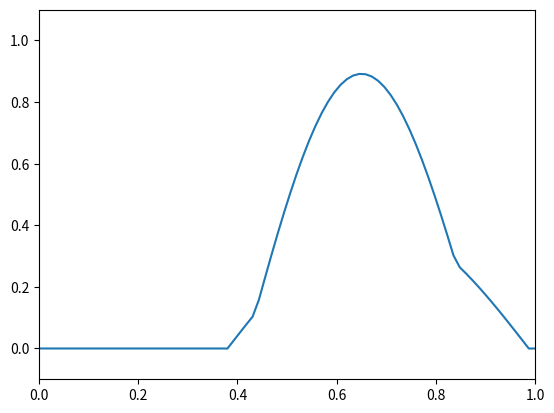

Here is the Python script that generated this plot: (Note: this script raises an exception after producing the figure.)
"""
-*-coding = utf-8 -*-
__author: topsy
@time:2021/10/10 10:16
"""
import numpy as np
import matplotlib.pyplot as plt
import time
from matplotlib.animation import FuncAnimation

kBufferSize = 80
frames = 1000
M_PI = 3.1425926

kGrayScaleTable = " 123456789";
kGrayScaleTableSize = len(kGrayScaleTable)


class HelloFluid:
    def __init__(self):
        self.x = 0.0
        self.y = 1.0
        self.speedX = 1.0
        self.speedY = -0.5
        self.waveLengthX = 0.8
        self.waveLengthY = 1.2
        self.maxHeightX = 0.5
        self.maxHeightY = 0.4
        self.fps = 100
        self.timeInterval = 1.0 / self.fps
        self.heightField = [0.0] * kBufferSize

    def init_ani(self):
        """
        initial the animation
        :return:
        """
        self.ax.set_xlim(0, 1.0)
        self.ax.set_ylim(-0.1, 1.1)
        return self.ln,

    def update_ani(self, frames):
        """
        update the frame
        :param frames:
        :return:
        """
        # new position of x and y
        self.x, self.speedX = self._updateWave(self.x, self.speedX)
        self.y, self.speedY = self._updateWave(self.y, self.speedY)
        print("x: {:.4f}, y: {:.4f}".format(self.x, self.y))
        # update the heightField
        self.heightField = [0.0] * kBufferSize
        self.accumulateWaveToHeightField(self.x, self.waveLengthX, self.maxHeightX)
        self.accumulateWaveToHeightField(self.y, self.waveLengthY, self.maxHeightY)
        # new frame
        xData = np.linspace(0, 1, kBufferSize)
        yData = self.heightField
        self.ln.set_data(xData, yData)
        return self.ln,

    def _updateWave(self, x, speed):
        """
        update the position of wave after one time interval
        :param x:
        :param speed:
        :return:
        """
        x += self.timeInterval * speed
        # boundary conditions
        if x >= 1.0:
            speed = -speed
            x = 1.0 + self.timeInterval * speed
        elif x <= 0.0:
            speed = -speed
            x = self.timeInterval * speed
        return x, speed

    def accumulateWaveToHeightField(self, x, waveLength, maxHeight):
        """
        update the height field
        :param x:
        :param waveLength:
        :param maxHeight:
        :return:
        """
        quarteWaveLength = 0.25 * waveLength
        start = int((x - quarteWaveLength) * kBufferSize)
        end = int((x + quarteWaveLength) * kBufferSize)
        start = max(0, start)
        end = min(end, kBufferSize - 1)
        for i in range(start, end + 1):
            position = i / kBufferSize
            distance = min(1.0, abs(position - x) / quarteWaveLength)
            height = np.cos(distance * M_PI / 2) * maxHeight
            self.heightField[i] += height

    def run(self):
        self.fig, self.ax = plt.subplots()
        self.ln, = plt.plot([], [])
        ani = FuncAnimation(self.fig, self.update_ani, frames=frames, init_func=self.init_ani, blit=True)
        ani.save("./helloFluid.gif", writer="imagemagick", fps=10)
        # plt.show()


def run():
    demo = HelloFluid()
    demo.run()


if __name__ == "__main__":
    run()
